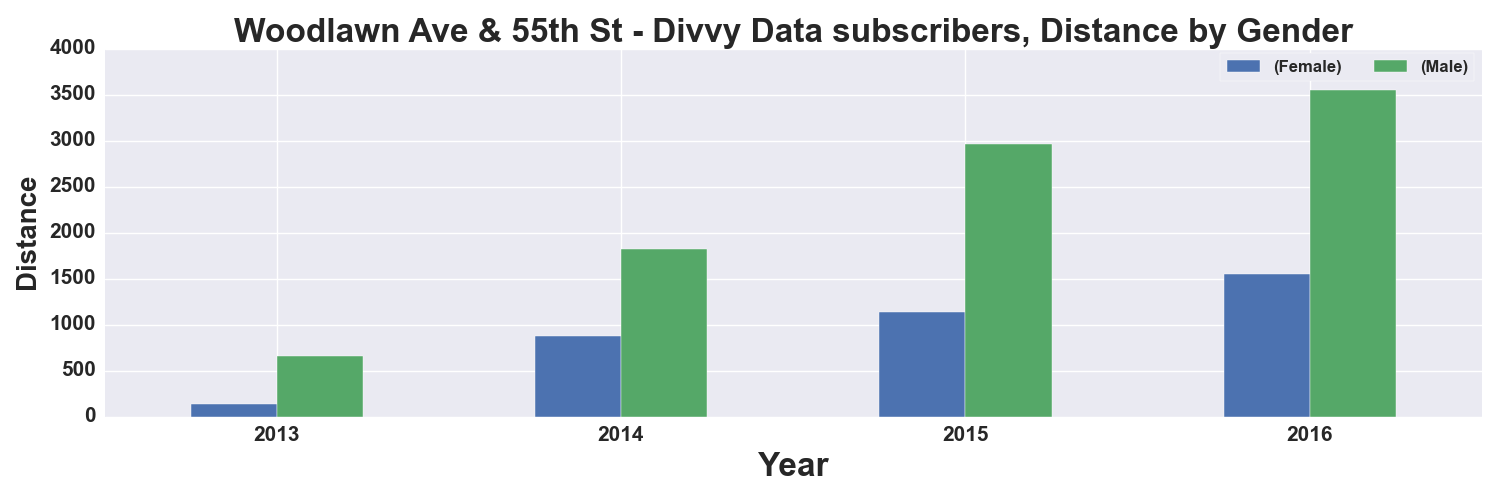

The table this chart was drawn from, first rows:
, START TIME YEAR, DISTANCE_Miles, DISTANCE_Miles
GENDER, , Female, Male
0, 2013, 138.0, 663.0
1, 2014, 878.0, 1826
2, 2015, 1133, 2969
3, 2016, 1552, 3556
